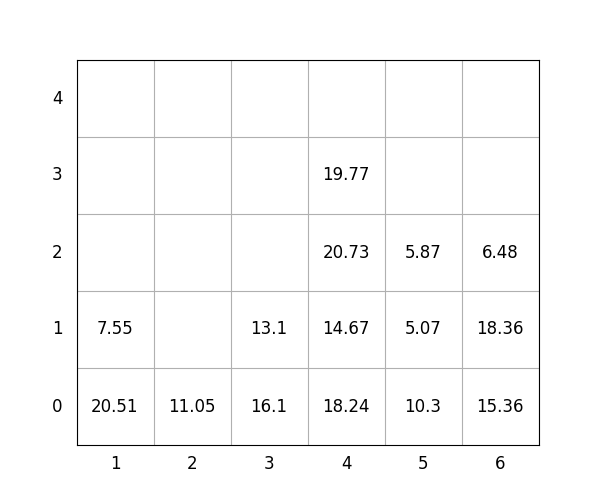

Values plotted in this chart, from the file beside it:
idx, loc_x, loc_y, loc_z, weight, group, score, seq, reloc, size(ft)
1, 3, 0, 0, 16.1, 2, 216.1, 0, 1.0, 20
2, 6, 0, 0, 15.36, 1, 115.4, 0, 0, 20
3, 1, 0, 0, 20.51, 3, 320.5, 0, 1.0, 20
4, 2, 0, 0, 11.05, 3, 311.1, 0, 0, 20
5, 5, 0, 0, 10.3, 0, 10.3, 0, 0, 20
6, 4, 0, 0, 18.24, 0, 18.24, 0, 0, 20
7, 3, 0, 1, 13.1, 2, 213.1, 0, 1.0, 20
8, 1, 0, 1, 7.55, 3, 307.6, 0, 1.0, 20
9, 5, 0, 1, 5.07, 1, 105.1, 0, 0, 20
10, 6, 0, 1, 18.36, 1, 118.4, 0, 0, 20
11, 6, 0, 2, 6.48, 2, 206.5, 1, 0, 20
12, 4, 0, 1, 14.67, 1, 114.7, 2, 0, 20
13, 5, 0, 2, 5.87, 3, 305.9, 3, 0, 20
14, 4, 0, 2, 20.73, 1, 120.7, 4, 0, 20
15, 4, 0, 3, 19.77, 2, 219.8, 5, 0, 20
